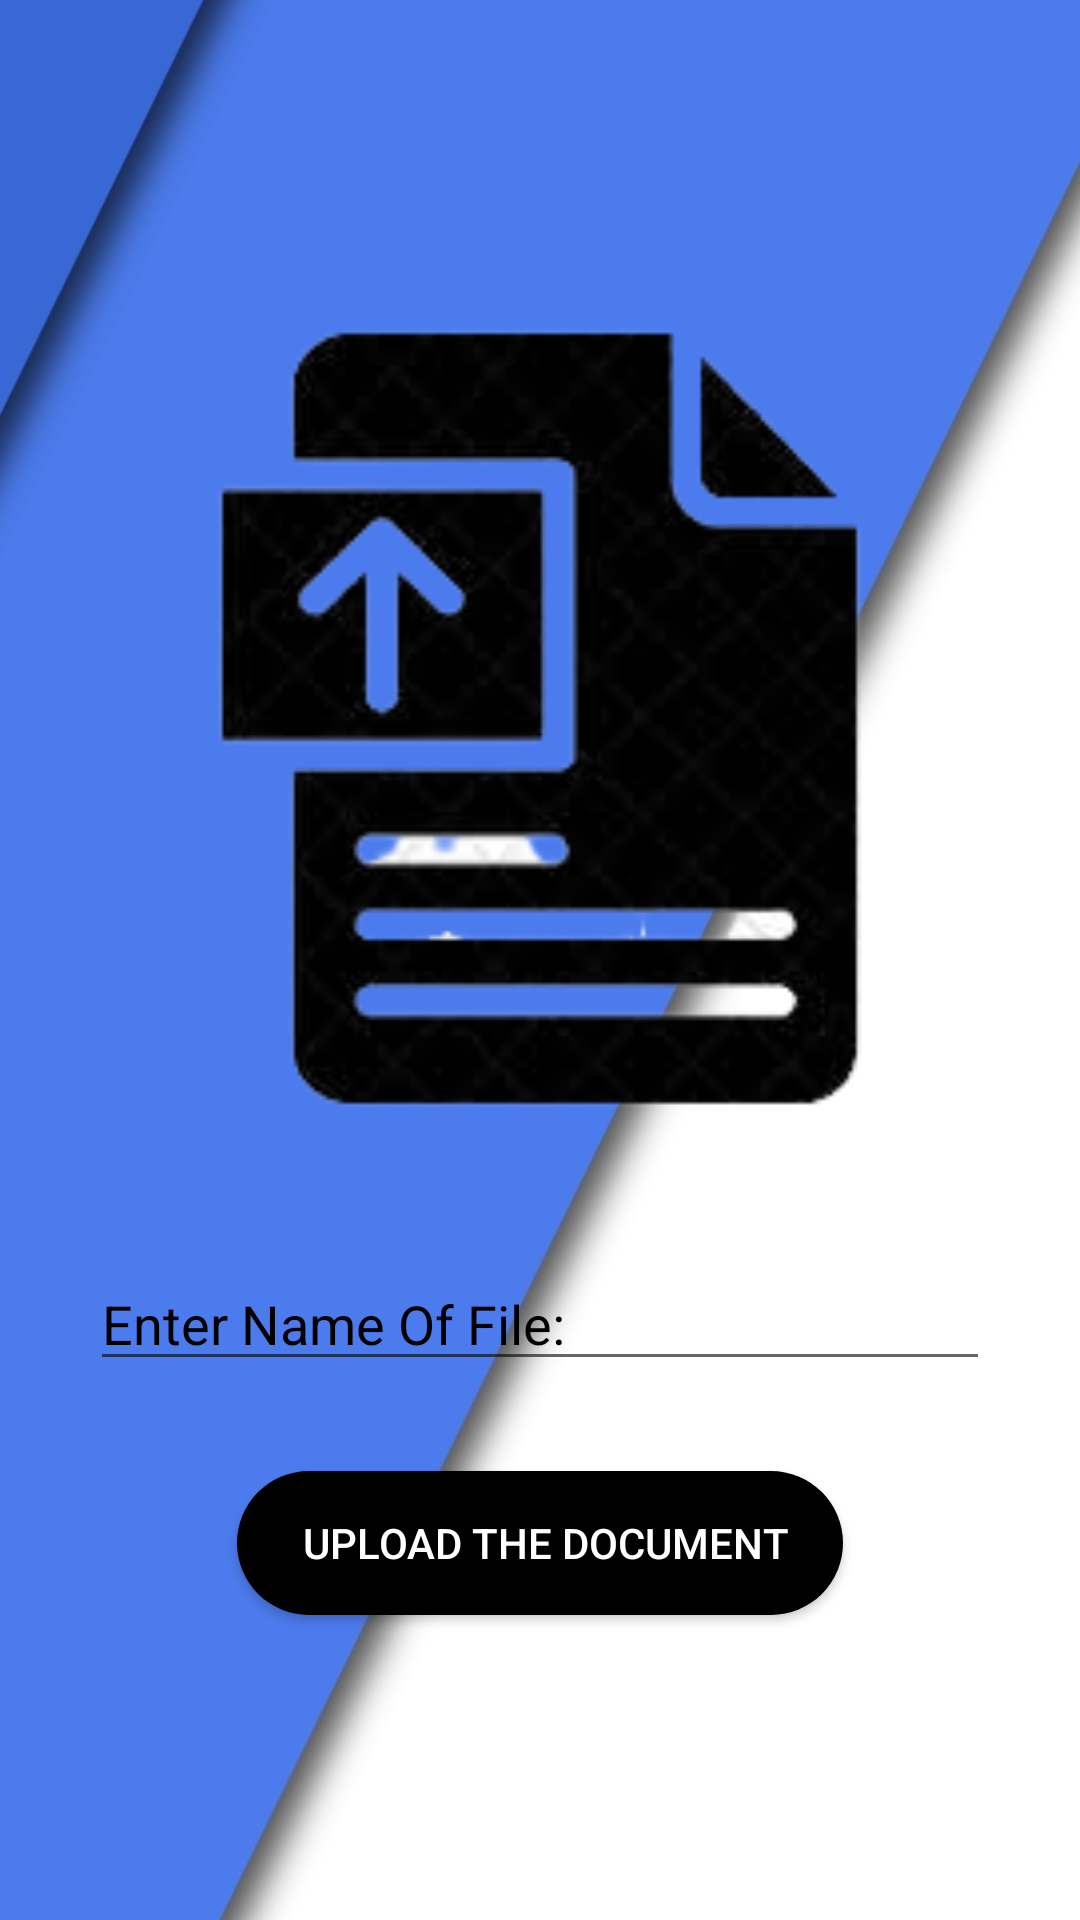

This screen was rendered from an Android layout file. Write that file and the resources it references.
<!-- AndroidManifest.xml: application theme Theme.EClinic -->
<!-- res/layout/activity_enter_document.xml -->
<?xml version="1.0" encoding="utf-8"?>
<RelativeLayout xmlns:android="http://schemas.android.com/apk/res/android"
    xmlns:app="http://schemas.android.com/apk/res-auto"
    xmlns:tools="http://schemas.android.com/tools"
    android:layout_width="match_parent"
    android:layout_height="match_parent"
    android:padding="30dp"
    android:background="@drawable/bg6"
    tools:context=".EnterDocument">


    <ImageView
        android:id="@+id/imageView"
        android:layout_width="299dp"
        android:layout_height="319dp"
        android:layout_centerHorizontal="true"
        android:layout_marginTop="50dp"
        app:srcCompat="@drawable/upload" />

    <EditText

        android:id="@+id/filename"
        android:layout_width="match_parent"
        android:layout_height="wrap_content"
        android:inputType="textPersonName"
        android:textColor="@color/black"
        android:textColorHint="@color/black"
        android:layout_below="@+id/imageView"
        android:hint="Enter Name Of File: "
        android:layout_centerHorizontal="true"
        android:layout_marginTop="20dp"
        />

    <Button
        android:id="@+id/upload"
        android:layout_width="wrap_content"
        android:layout_height="wrap_content"
        android:text="     Upload The Document    "
        android:textColor="@color/white"
        android:backgroundTint="@color/black"
        android:background="@drawable/rounded_corners"
        android:layout_below="@+id/filename"
        android:layout_marginTop="30dp"
        android:layout_centerHorizontal="true"/>



</RelativeLayout>
<!-- resources referenced by this layout -->
<resources>
  <!-- drawable bg6: jpg bitmap (drawable, 62713 bytes) -->
  <!-- drawable rounded_corners (drawable) -->
  <?xml version="1.0" encoding="utf-8"?>
  <shape xmlns:android="http://schemas.android.com/apk/res/android">
      <corners android:radius="24dp" />
      <solid android:color="#D1D0CE" />
      <padding android:left="5dp"
          android:bottom="5dp"
          android:right="5dp"
          android:top="5dp"/>
  </shape>
  <!-- drawable upload: png bitmap (drawable, 26279 bytes) -->
  <style name="Theme.EClinic" parent="Theme.AppCompat.DayNight.NoActionBar">
  
  
          <item name="colorOnSecondary">@color/black</item>
          
          <item name="android:statusBarColor" tools:targetApi="l">?attr/colorPrimaryVariant</item>
          
      </style>
  <!-- not gathered from this repository: default colours our renderer supplied (Android Studio template values) -->
  <color name="black">#FF000000</color>
  <color name="white">#FFFFFFFF</color>
</resources>
